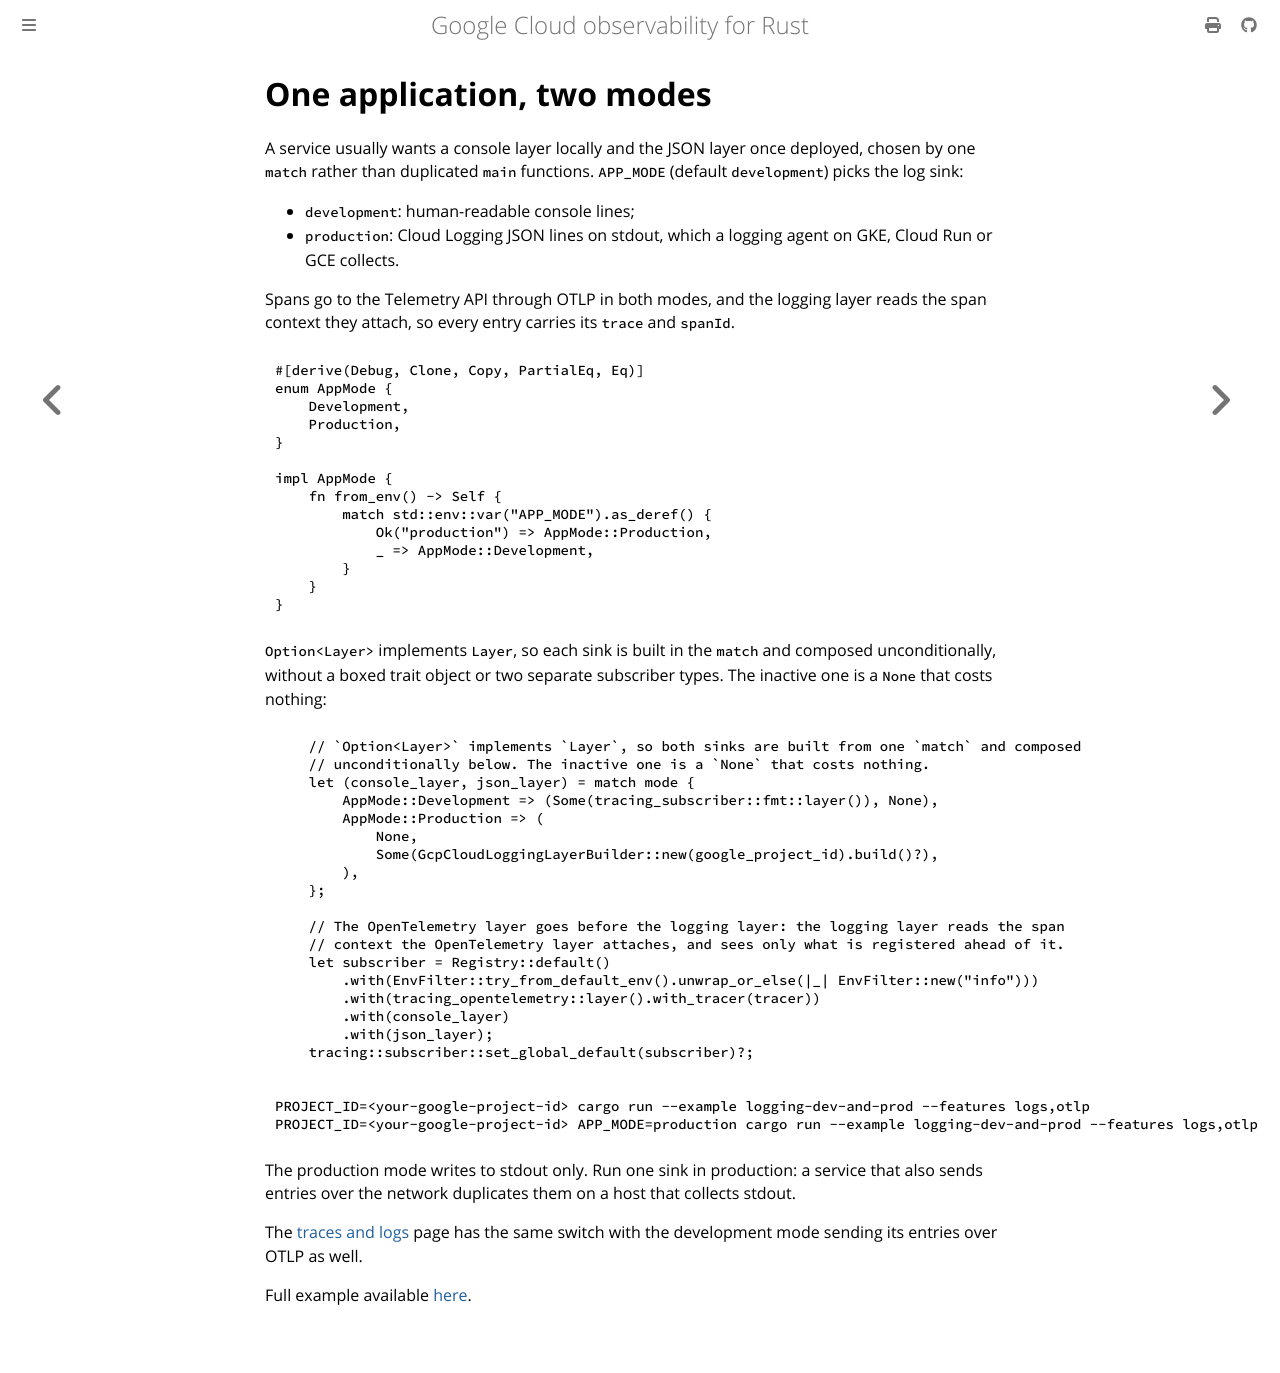

repository: abdolence/opentelemetry-gcloud-trace-rs · page: logging/two-modes.html · generator: mdbook

# One application, two modes

A service usually wants a console layer locally and the JSON layer once deployed, chosen by one `match` rather than duplicated `main` functions.
`APP_MODE` (default `development`) picks the log sink:

- `development`: human-readable console lines;
- `production`: Cloud Logging JSON lines on stdout, which a logging agent on GKE, Cloud Run or GCE collects.

Spans go to the Telemetry API through OTLP in both modes, and the logging layer reads the span context they attach, so every entry carries its `trace` and `spanId`.

```rust,ignore
{{#include ../../../examples/logging/dev_and_prod.rs:app-mode}}
```

`Option<Layer>` implements `Layer`, so each sink is built in the `match` and composed unconditionally, without a boxed trait object or two separate subscriber types.
The inactive one is a `None` that costs nothing:

```rust,ignore
{{#include ../../../examples/logging/dev_and_prod.rs:layers}}
```

```bash
PROJECT_ID=<your-google-project-id> cargo run --example logging-dev-and-prod --features logs,otlp
PROJECT_ID=<your-google-project-id> APP_MODE=production cargo run --example logging-dev-and-prod --features logs,otlp
```

The production mode writes to stdout only. Run one sink in production: a service that also sends entries over the network duplicates them on a host that collects stdout.

The [traces and logs](../traces/traces-and-logs.md) page has the same switch with the development mode sending its entries over OTLP as well.

Full example available [here](https://github.com/abdolence/gcloud-observability-rs/blob/master/examples/logging/dev_and_prod.rs).
